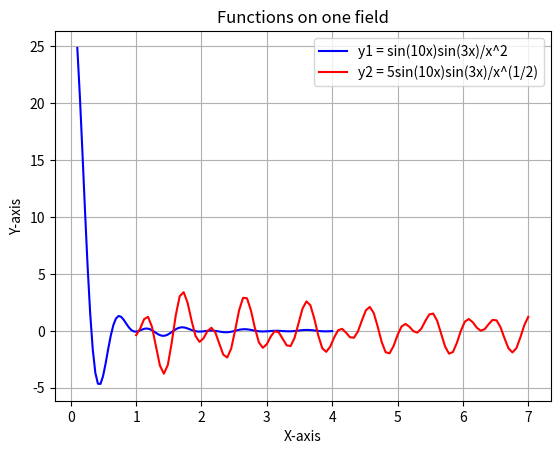
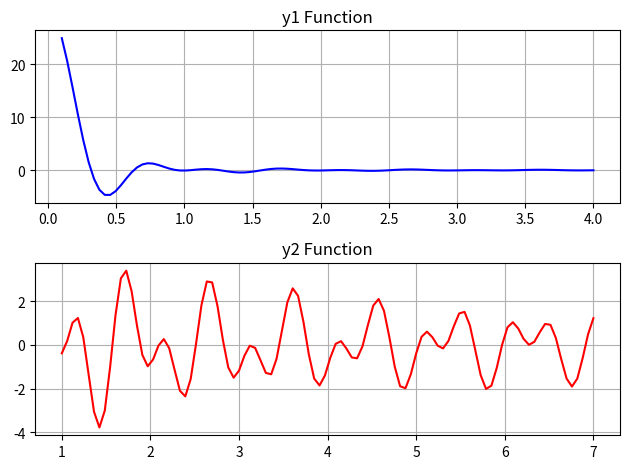

The script that saved these images, in order:
import matplotlib.pyplot
import numpy

x1 = numpy.linspace(0.1, 4, 100) # 0.1 and not 0 to avoid division by zero
x2 = numpy.linspace(1, 7, 100)

y1 = numpy.sin(10*x1) * numpy.sin(3*x1) / (x1**2)
y2 = 5 * numpy.sin(10*x2) * numpy.sin(3*x2) / numpy.sqrt(x2)

# Part a: Plot on one field
matplotlib.pyplot.plot(x1, y1, label='y1 = sin(10x)sin(3x)/x^2', color='blue')
matplotlib.pyplot.plot(x2, y2, label='y2 = 5sin(10x)sin(3x)/x^(1/2)', color='red')

matplotlib.pyplot.title('Functions on one field')
matplotlib.pyplot.xlabel('X-axis')
matplotlib.pyplot.ylabel('Y-axis')
matplotlib.pyplot.legend()
matplotlib.pyplot.grid(True)
matplotlib.pyplot.show()

# Part b: Plot on separate fields using subplot()
matplotlib.pyplot.figure()

matplotlib.pyplot.subplot(2, 1, 1)
matplotlib.pyplot.plot(x1, y1, label='y1 = sin(10x)sin(3x)/x^2', color='blue')
matplotlib.pyplot.title('y1 Function')
matplotlib.pyplot.grid(True)

matplotlib.pyplot.subplot(2, 1, 2)
matplotlib.pyplot.plot(x2, y2, label='y2 = 5sin(10x)sin(3x)/x^(1/2)', color='red')
matplotlib.pyplot.title('y2 Function')
matplotlib.pyplot.grid(True)

matplotlib.pyplot.tight_layout()
matplotlib.pyplot.show()
